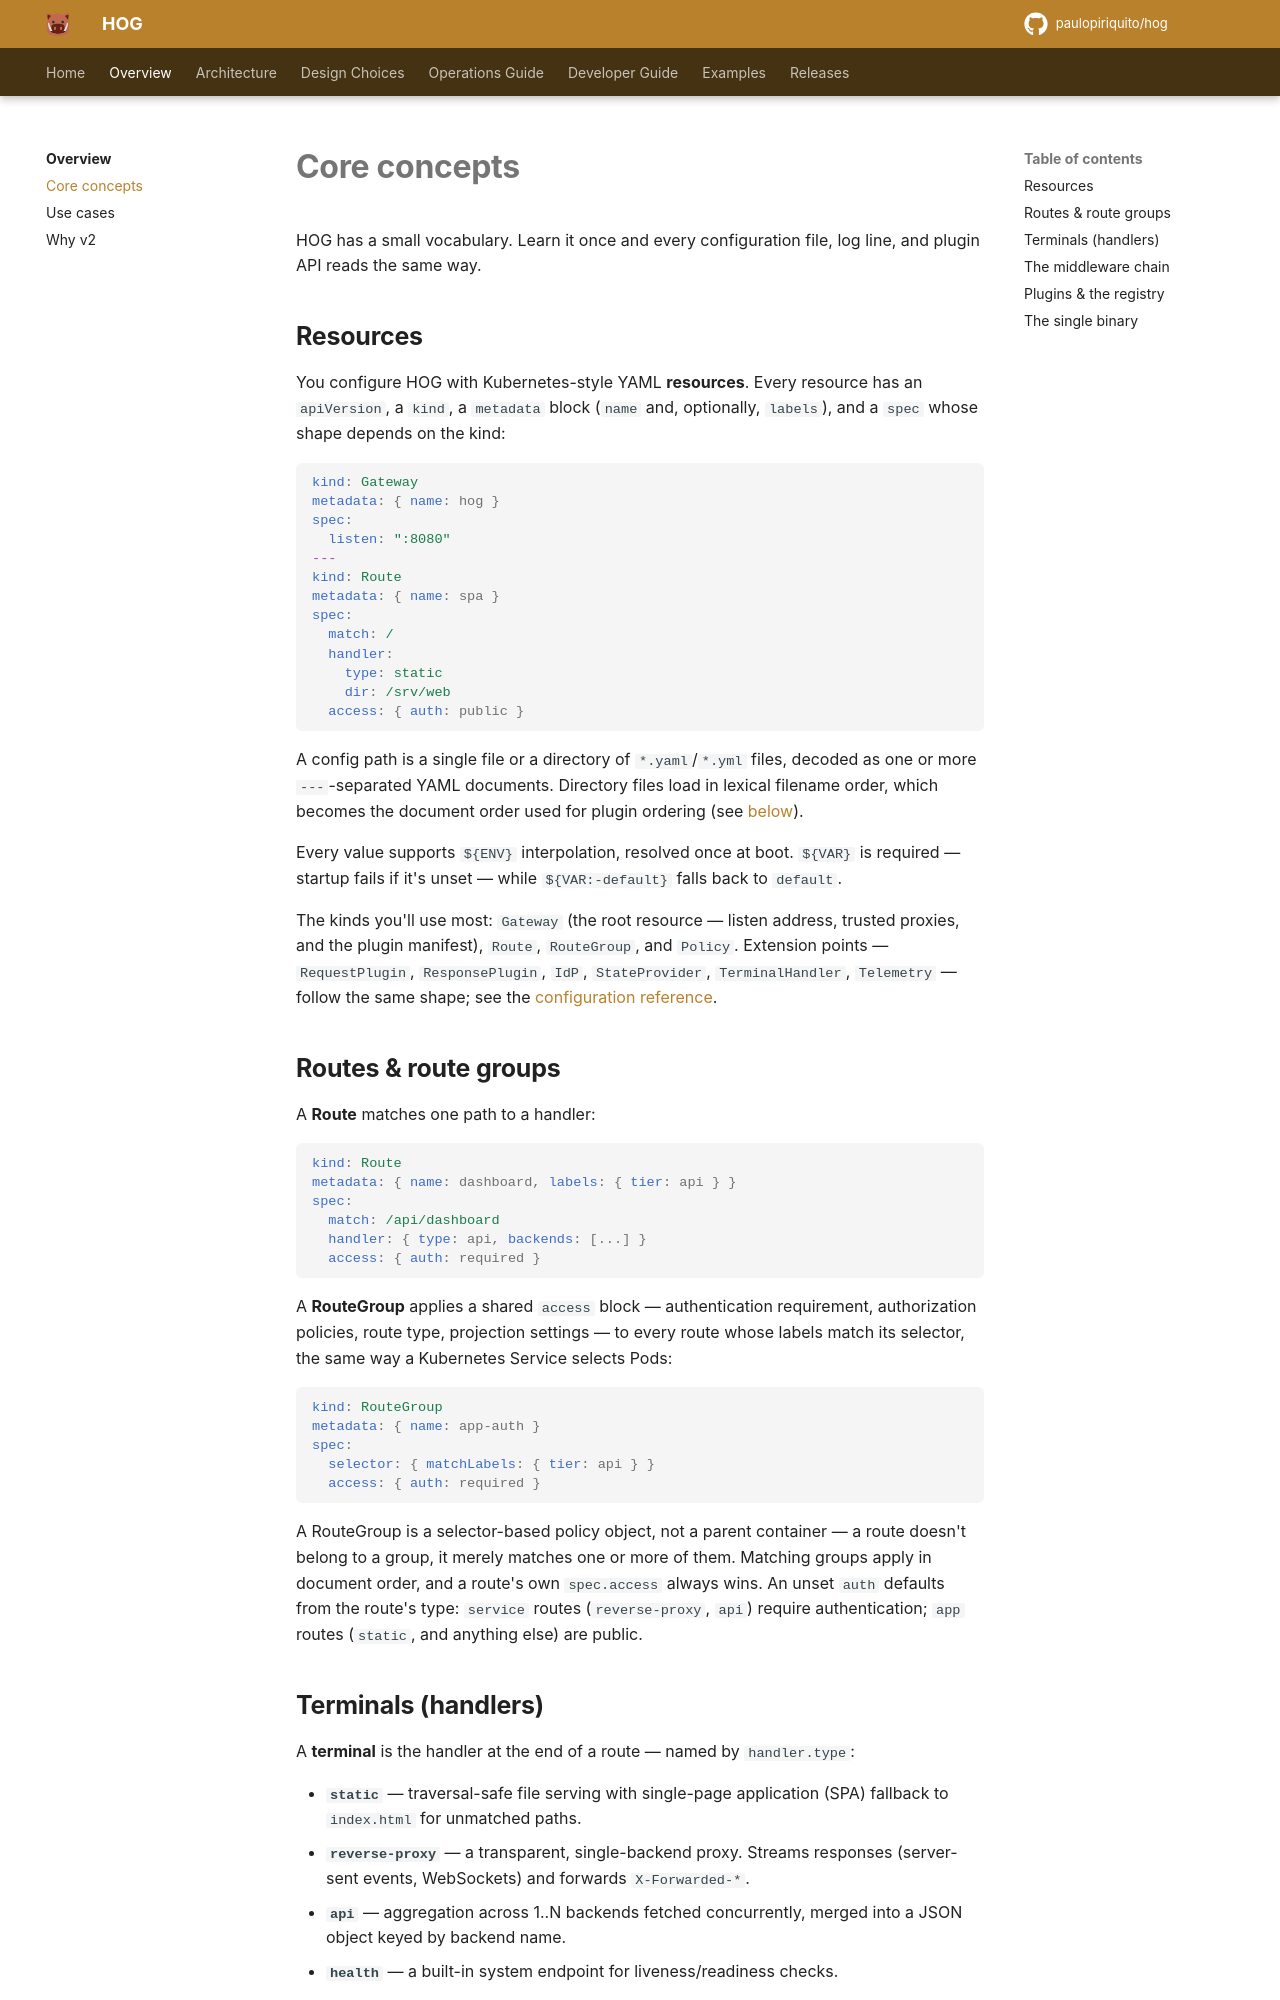

repository: paulopiriquito/hog · page: overview/concepts/index.html · generator: mkdocs

# Core concepts

HOG has a small vocabulary. Learn it once and every configuration file, log
line, and plugin API reads the same way.

## Resources

You configure HOG with Kubernetes-style YAML **resources**. Every resource has
an `apiVersion`, a `kind`, a `metadata` block (`name` and, optionally,
`labels`), and a `spec` whose shape depends on the kind:

```yaml
kind: Gateway
metadata: { name: hog }
spec:
  listen: ":8080"
---
kind: Route
metadata: { name: spa }
spec:
  match: /
  handler:
    type: static
    dir: /srv/web
  access: { auth: public }
```

A config path is a single file or a directory of `*.yaml`/`*.yml` files,
decoded as one or more `---`-separated YAML documents. Directory files load
in lexical filename order, which becomes the document order used for plugin
ordering (see [below](#the-middleware-chain)).

Every value supports `${ENV}` interpolation, resolved once at boot. `${VAR}`
is required — startup fails if it's unset — while `${VAR:-default}` falls
back to `default`.

The kinds you'll use most: `Gateway` (the root resource — listen address,
trusted proxies, and the plugin manifest), `Route`, `RouteGroup`, and
`Policy`. Extension points — `RequestPlugin`, `ResponsePlugin`, `IdP`,
`StateProvider`, `TerminalHandler`, `Telemetry` — follow the same shape; see
the [configuration reference](../operations/configuration.md).

## Routes & route groups

A **Route** matches one path to a handler:

```yaml
kind: Route
metadata: { name: dashboard, labels: { tier: api } }
spec:
  match: /api/dashboard
  handler: { type: api, backends: [...] }
  access: { auth: required }
```

A **RouteGroup** applies a shared `access` block — authentication
requirement, authorization policies, route type, projection settings — to
every route whose labels match its selector, the same way a Kubernetes
Service selects Pods:

```yaml
kind: RouteGroup
metadata: { name: app-auth }
spec:
  selector: { matchLabels: { tier: api } }
  access: { auth: required }
```

A RouteGroup is a selector-based policy object, not a parent container — a
route doesn't belong to a group, it merely matches one or more of them.
Matching groups apply in document order, and a route's own `spec.access`
always wins. An unset `auth` defaults from the route's type: `service`
routes (`reverse-proxy`, `api`) require authentication; `app` routes
(`static`, and anything else) are public.

## Terminals (handlers)

A **terminal** is the handler at the end of a route — named by
`handler.type`:

- **`static`** — traversal-safe file serving with single-page application
  (SPA) fallback to `index.html` for unmatched paths.
- **`reverse-proxy`** — a transparent, single-backend proxy. Streams
  responses (server-sent events, WebSockets) and forwards `X-Forwarded-*`.
- **`api`** — aggregation across 1..N backends fetched concurrently, merged
  into a JSON object keyed by backend name.
- **`health`** — a built-in system endpoint for liveness/readiness checks.
